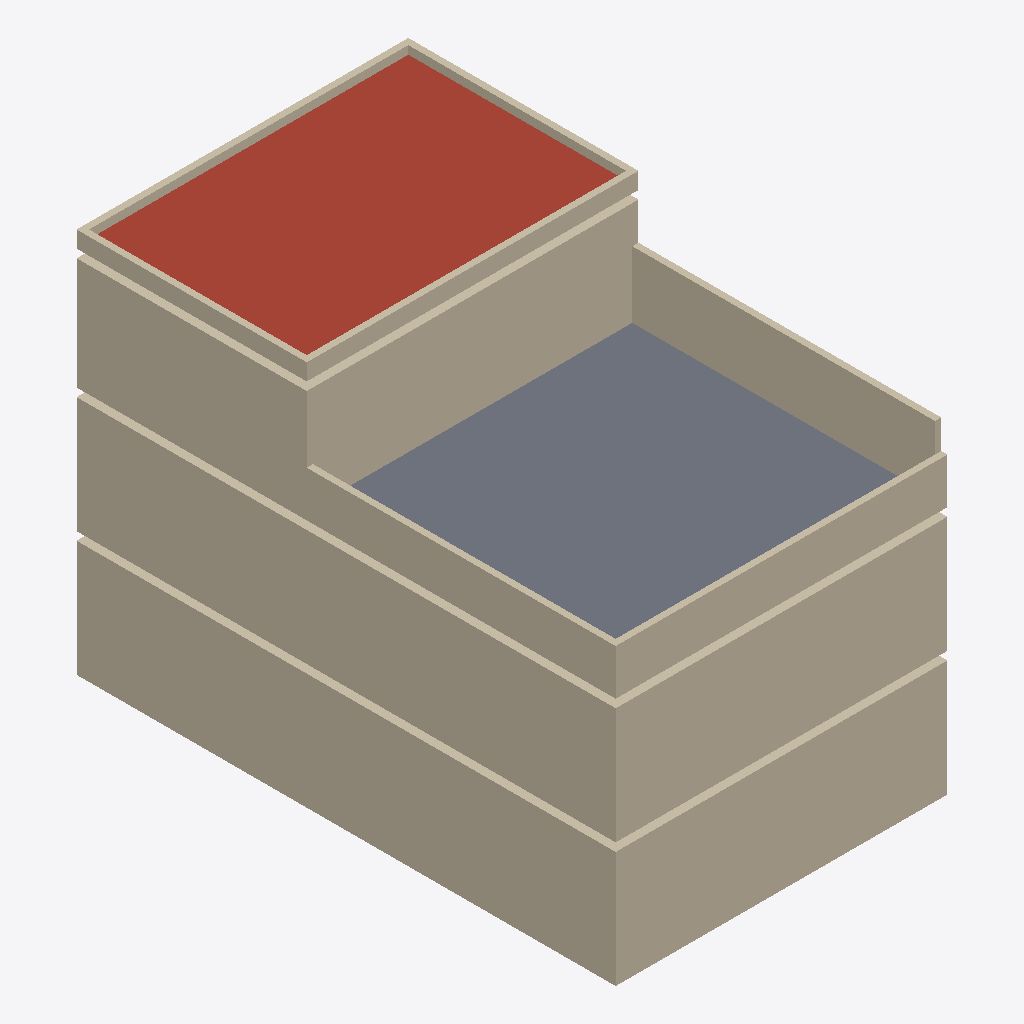
Isometric view of an IFC building model (IFC-SPF (STEP), schema IFC4, length unit metre), seen from the south-west, elements coloured by IFC class: 19 walls (beige), 1 slab (grey), 1 roof (red-brown).
Extent 8.0 m × 13.0 m × 9.3 m (x, y, z). Storeys (4): Cave at -3.00 m; Piso 0 at 0.00 m; Piso 1 at 3.00 m; Cobertura at 5.90 m. Elements (24): 19 IfcWall, 5 IfcSlab.

HEADER;
FILE_DESCRIPTION(('ViewDefinition[DesignTransferView]'),'2;1');
FILE_NAME('/dev/null','2026-09-13T08:16:22+00:00',(''),(''),'IfcOpenShell 0.8.5','IfcOpenShell 0.8.5','Nobody');
FILE_SCHEMA(('IFC4'));
ENDSEC;
DATA;
#1=IFCPROJECT('2kAV$mzrv2qup_NcCikA3p',$,'PPVRF UE4 - Tipo A',$,$,$,$,(#10),#5);
#12=IFCSITE('1X55xV$aLFZwXLBpSqMerj',$,'Lote da UE4, Rua da Casa Senhorial',$,$,$,$,$,$,$,$,$,$,$);
#13=IFCBUILDING('0vYlTOCTT3KON3MAJDWW1q',$,'Moradia Tipo A, T3 moradia unifamiliar geminada',$,$,$,$,$,$,$,$,$);
#16=IFCBUILDINGSTOREY('3CzBnWUOf0l9xCaCvfHO9R',$,'Cave',$,$,#22,$,$,$,-3.0);
#23=IFCBUILDINGSTOREY('3t_gJJ2r5CAg5cLy11SvG6',$,'Piso 0',$,$,#28,$,$,$,0.0);
#29=IFCBUILDINGSTOREY('3bWKQqLUbFe8IhXMjGq$s_',$,'Piso 1',$,$,#34,$,$,$,3.0);
#35=IFCBUILDINGSTOREY('3u029PW0j0P9$r9Kaks7yy',$,'Cobertura',$,$,#40,$,$,$,5.9);
#593=IFCSLAB('3Di1nAbSv3VAbYHn3z0Gow',$,'Terraco',$,$,#610,#600,$,.FLOOR.);
#611=IFCSLAB('0SE5ghmkzBRx0Fl70tsNoS',$,'Cobertura',$,$,#628,#618,$,.ROOF.);
#199=IFCWALL('1NgedEE6HCgwuP8QKys1z1',$,'Fachada poente, Piso 0',$,$,#220,#210,$,$);
#94=IFCWALL('2Je9$rbSb2bRTj$jCURbn$',$,'Fachada poente, Cave',$,$,#115,#105,$,$);
#146=IFCWALL('05jhYmFLP5D8Tz0EIgtcv1',$,'Fachada sul, Piso 0',$,$,#168,#157,$,$);
#41=IFCWALL('1tcdSDoRP0vA647xfA$J23',$,'Fachada sul, Cave',$,$,#63,#52,$,$);
#251=IFCWALL('0PJMdehKr3UupiZLohN9MD',$,'Fachada sul, Piso 1',$,$,#273,#262,$,$);
#304=IFCWALL('2fyXeouY5BH9JEhSRnN3IT',$,'Fachada poente, Piso 1',$,$,#325,#315,$,$);
#513=IFCWALL('2AXS4It2D8kAbTQZzEst45',$,'Guarda do terraco, nascente',$,$,#534,#524,$,$);
#461=IFCWALL('06pU6LynT67xIly8$WtekM',$,'Guarda do terraco, sul',$,$,#482,#472,$,$);
#487=IFCWALL('1M19YwNUb85wpogOyv$010',$,'Guarda do terraco, poente',$,$,#508,#498,$,$);
#356=IFCWALL('355RPbQr96PvkHUSD92$KO',$,'Platibanda sul',$,$,#378,#367,$,$);
#409=IFCWALL('1kL9djbm19Nf6tleT$KsKD',$,'Platibanda poente',$,$,#430,#420,$,$);
#383=IFCWALL('0DvKqOddTCP8iDLgUf1m28',$,'Platibanda norte',$,$,#404,#394,$,$);
#435=IFCWALL('3T9Ik16Tv6QP_e8Q$X0TGR',$,'Platibanda nascente',$,$,#456,#446,$,$);
#68=IFCWALL('3MaYTI3Dj2SuCn0CUASUzb',$,'Fachada norte, Cave',$,$,#89,#79,$,$);
#173=IFCWALL('1F3XZz0KHFQQLCejV1T4mc',$,'Fachada norte, Piso 0',$,$,#194,#184,$,$);
#278=IFCWALL('2on4Z$QUjBWu_mY8_hiX2_',$,'Fachada norte, Piso 1',$,$,#299,#289,$,$);
#330=IFCWALL('1BWTb241jAuQpGfJ8dn1Yy',$,'Parede meeira nascente, Piso 1',$,$,#351,#341,$,$);
#225=IFCWALL('1sza$9izD4UxrtlkBBHN$J',$,'Parede meeira nascente, Piso 0',$,$,#246,#236,$,$);
#120=IFCWALL('1CM6cWexT0TOGI4Gq1tYIy',$,'Parede meeira nascente, Cave',$,$,#141,#131,$,$);
ENDSEC;
